Run: headless pygame with SDL's dummy video driver; simulated clock (each Clock.tick advances the game by its frame time, no real sleeping); random seed 0; keys injected as events and as key.get_pressed() state; no mouse input.
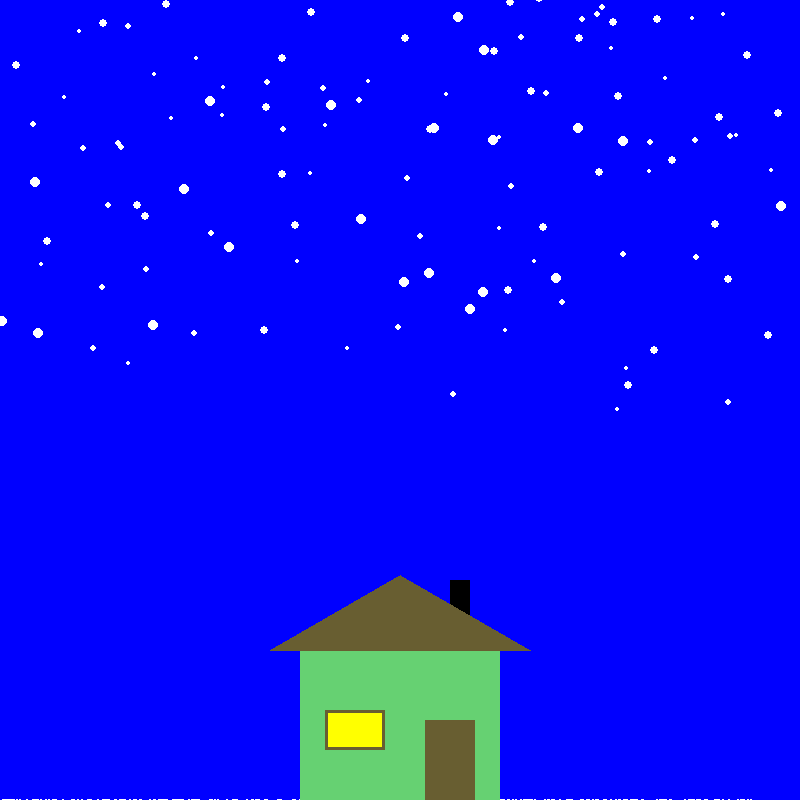
Frame 1 of 4 · flips 1–60 · no input
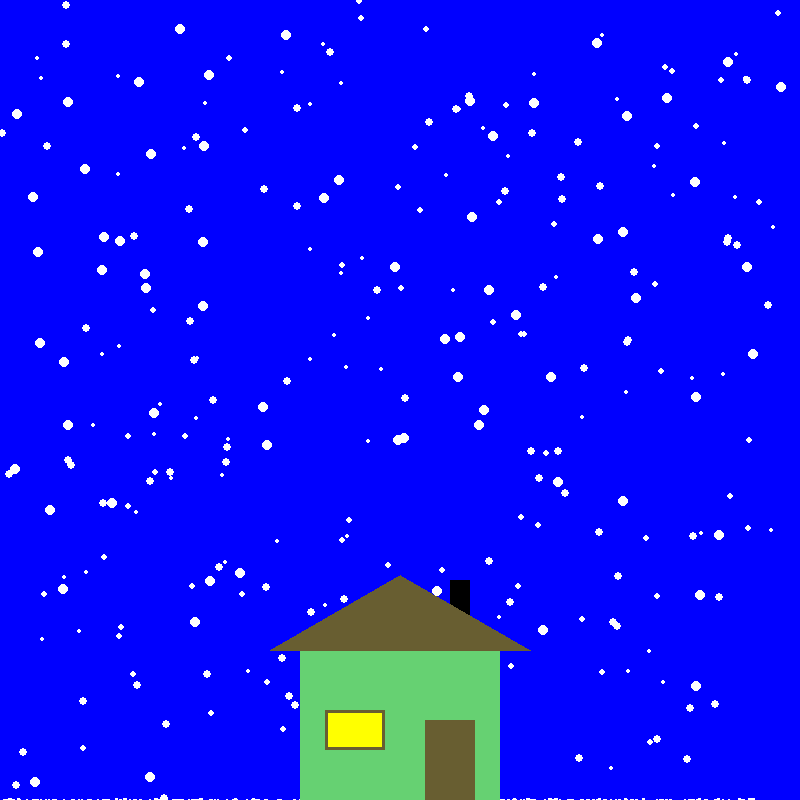
Frame 2 of 4 · flips 61–180 · tapped SPACE, RETURN · held RIGHT (→), D
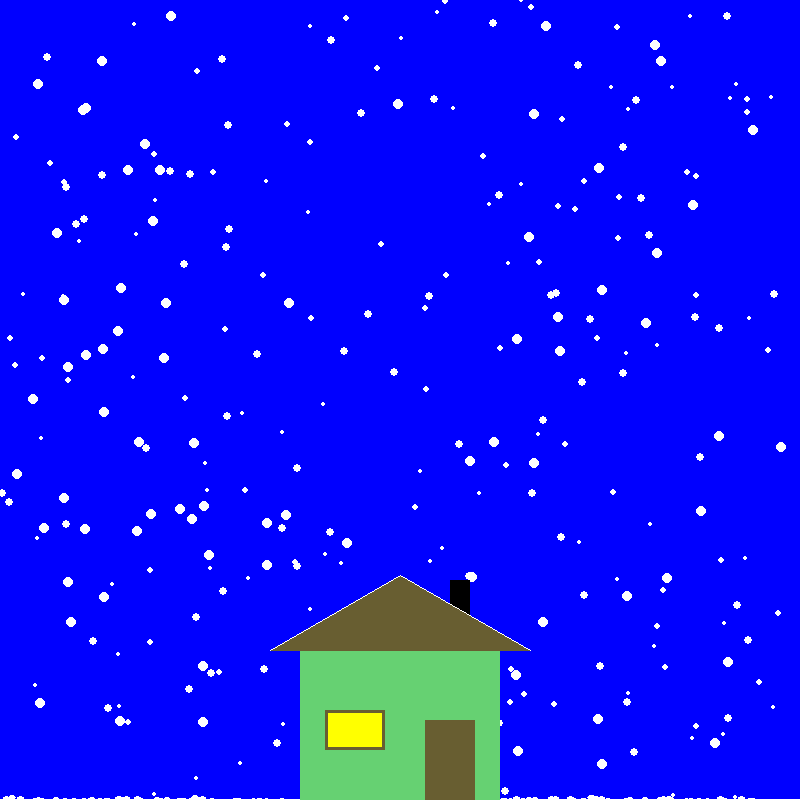
Frame 3 of 4 · flips 181–300 · held DOWN (↓), S
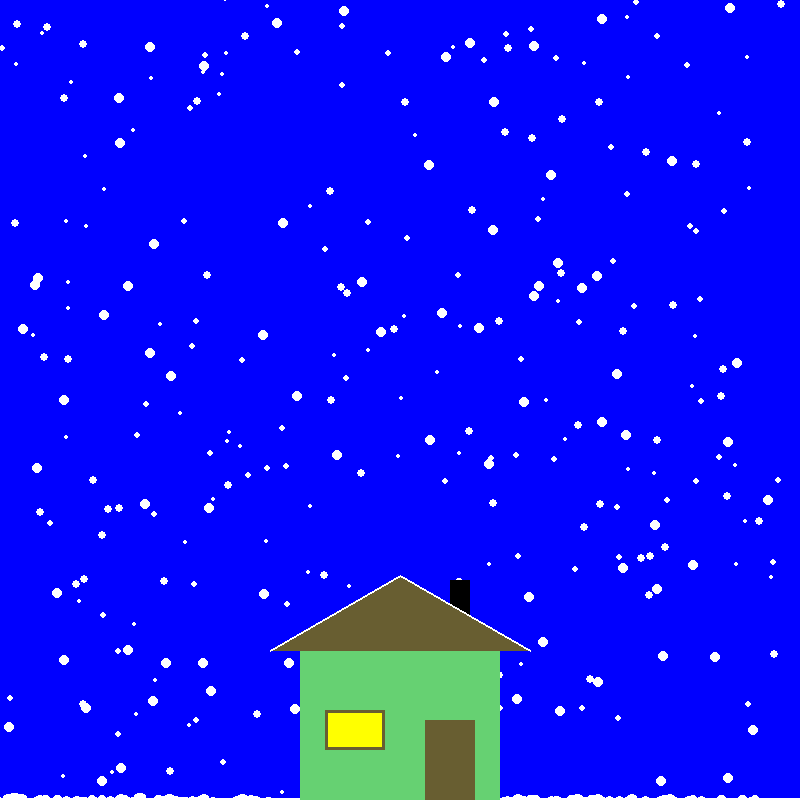
Frame 4 of 4 · flips 301–420 · held LEFT (←), A, UP (↑), W

The pygame program that drew these frames:

##Hey Ashish, Everything Runs
import pygame
import math
import random
pygame.init()
black=[0,0,0] ##colors
red=[255,0,0]
green=[0,255,0]
blue=[0,0,255]
white=[255,255,255]
yellow=[255,255,0]
purple=[255,0,255]
green=[102,209,114]
brown=[104,94,49]
pi=math.pi
size=[800,800]
pos_list=[]
vectorList=[]
wind=[]
sizeList=[]
countList=[]
count=0
shedx=0
shedy=0
roof=False
def drawHouse():
    pygame.draw.rect(screen,green,[300,650,200,150])
    pygame.draw.rect(screen,black,[450,580,20,40])
    pygame.draw.polygon(screen,brown,[[270,650],[400,575],[530,650]])
    pygame.draw.rect(screen,brown,[425,720,50,80])
    pygame.draw.rect(screen,yellow,[325,710,60,40])
    pygame.draw.rect(screen,brown,[325,710,60,40],3)
def drawSnow(posList,size):
    pygame.draw.circle(screen,white,posList,size)
def snowFall():
    global count
    countList[i][1]=countList[i][1]+(sizeList[i]/2)
    count=count+.004
    pos_list[i][1]=random.randint(-20,-10)
    sizeList[i]=random.randint(2,5)
    vectorList[i]=random.randint(3,10)
    wind[i]=random.randint(-2,2)
for i in range (0,300):
    x=random.randint(1,800)
    y=random.randint(-700,0)
    #y=random.randint(-20,0)
    pos_list.append([x,y])
    countList.append([x,0])
screen=pygame.display.set_mode(size)
screen.fill(blue)
pygame.display.set_caption("Happy Holidays")
for i in range (0,len(pos_list)):
   vectorList.append(random.randint(3,7))
   wind.append(random.randint(-1,1))
   sizeList.append(random.randint(2,5))
clock=pygame.time.Clock()
done=False
zero=False
while done==False:
    clock.tick(30)
    screen.fill(blue)
    
    for i in range (len(pos_list)):
##        if countList[i][0]>270 and countList[i][0]<530:
##            if countList[i][0]<575 and roof==False: 
##                pygame.draw.ellipse(screen,white,[countList[i][0],int(countList[i][0]*1.73666),(int(countList[i][1]*1.75)),int(countList[i][1])])
##            if countList[i][0]>575 and roof==False:
##                pygame.draw.ellipse(screen,white,[countList[i][0],int(countList[i][0]*-1.73666),(int(countList[i][1]*1.75)),int(countList[i][1])])      
##            if roof==True:
##                countList[i][1]=0
##                zero=True
        if pos_list[i][1]>800:
            snowFall()
        drawSnow(pos_list[i],sizeList[i])
        #pos_list[i][0]=pos_list[i][0]+wind[i]
        pos_list[i][1]=pos_list[i][1]+vectorList[i]
        pygame.draw.rect(screen,white,[0,800-int(count),800,int(count)])
        pygame.draw.ellipse(screen,white,[countList[i][0]-30,int(800-int(countList[i][1])),(int(countList[i][1]*1.75)),int(countList[i][1])])
        drawHouse()
        if count <=10:
            pygame.draw.line(screen,white,[270,650],[400,575],int(count))
            pygame.draw.line(screen,white,[400,575],[530,650],int(count))
        else:
            shedx=shedx+0.01354166666666666666666666666667
            shedy=shedy+0.0078125
            pygame.draw.line(screen,white,[270,650],[400-(shedx),575+(shedy)],int(count))
            pygame.draw.line(screen,white,[400+(shedx),575+shedy],[530,650],int(count))
            pygame.draw.rect(screen,white,[270,650,(count)/4,shedy*4])
            pygame.draw.rect(screen,white,[530,650,(count)/4,shedy*4])
            if shedy >=75:
                count=0
                shedx=0
                shedy=0
                roof=True
            if zero==True and i==len(pos_list)-1:
                roof=False
    pygame.display.flip()
    for event in pygame.event.get(): ##checks the giant list of events 
        if event.type==pygame.QUIT: ##handles quit event
            done=True
pygame.quit()##ends pygame to make it idlefriendly
